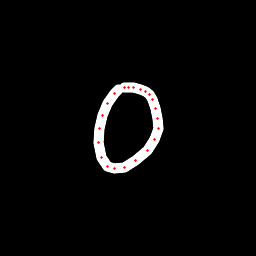

The data file committed next to this chart (first rows):
x, y, hover, eod
118.4, 89.76, 0.0, 0.0
114.6, 93.06, 0.0, 0.0
107.6, 103.1, 0.0, 0.0
102.5, 115.6, 0.0, 0.0
99.34, 128.4, 0.0, 0.0
98.08, 142.6, 0.0, 0.0
101.5, 157.5, 0.0, 0.0
107.2, 166.1, 0.0, 0.0
114.8, 168.9, 0.0, 0.0
124.4, 168, 0.0, 0.0
135.8, 160.5, 0.0, 0.0
147.8, 150.1, 0.0, 0.0
154.8, 139.5, 0.0, 0.0
158.1, 128.8, 0.0, 0.0
157.6, 118.9, 0.0, 0.0
155.6, 108.5, 0.0, 0.0
152.5, 99.12, 0.0, 0.0
149.8, 94.95, 0.0, 0.0
145.7, 91.49, 0.0, 0.0
140.3, 89.12, 0.0, 0.0
133.9, 87.16, 0.0, 0.0
128.4, 87.16, 0.0, 0.0
124.2, 87.29, 0.0, 1.0
